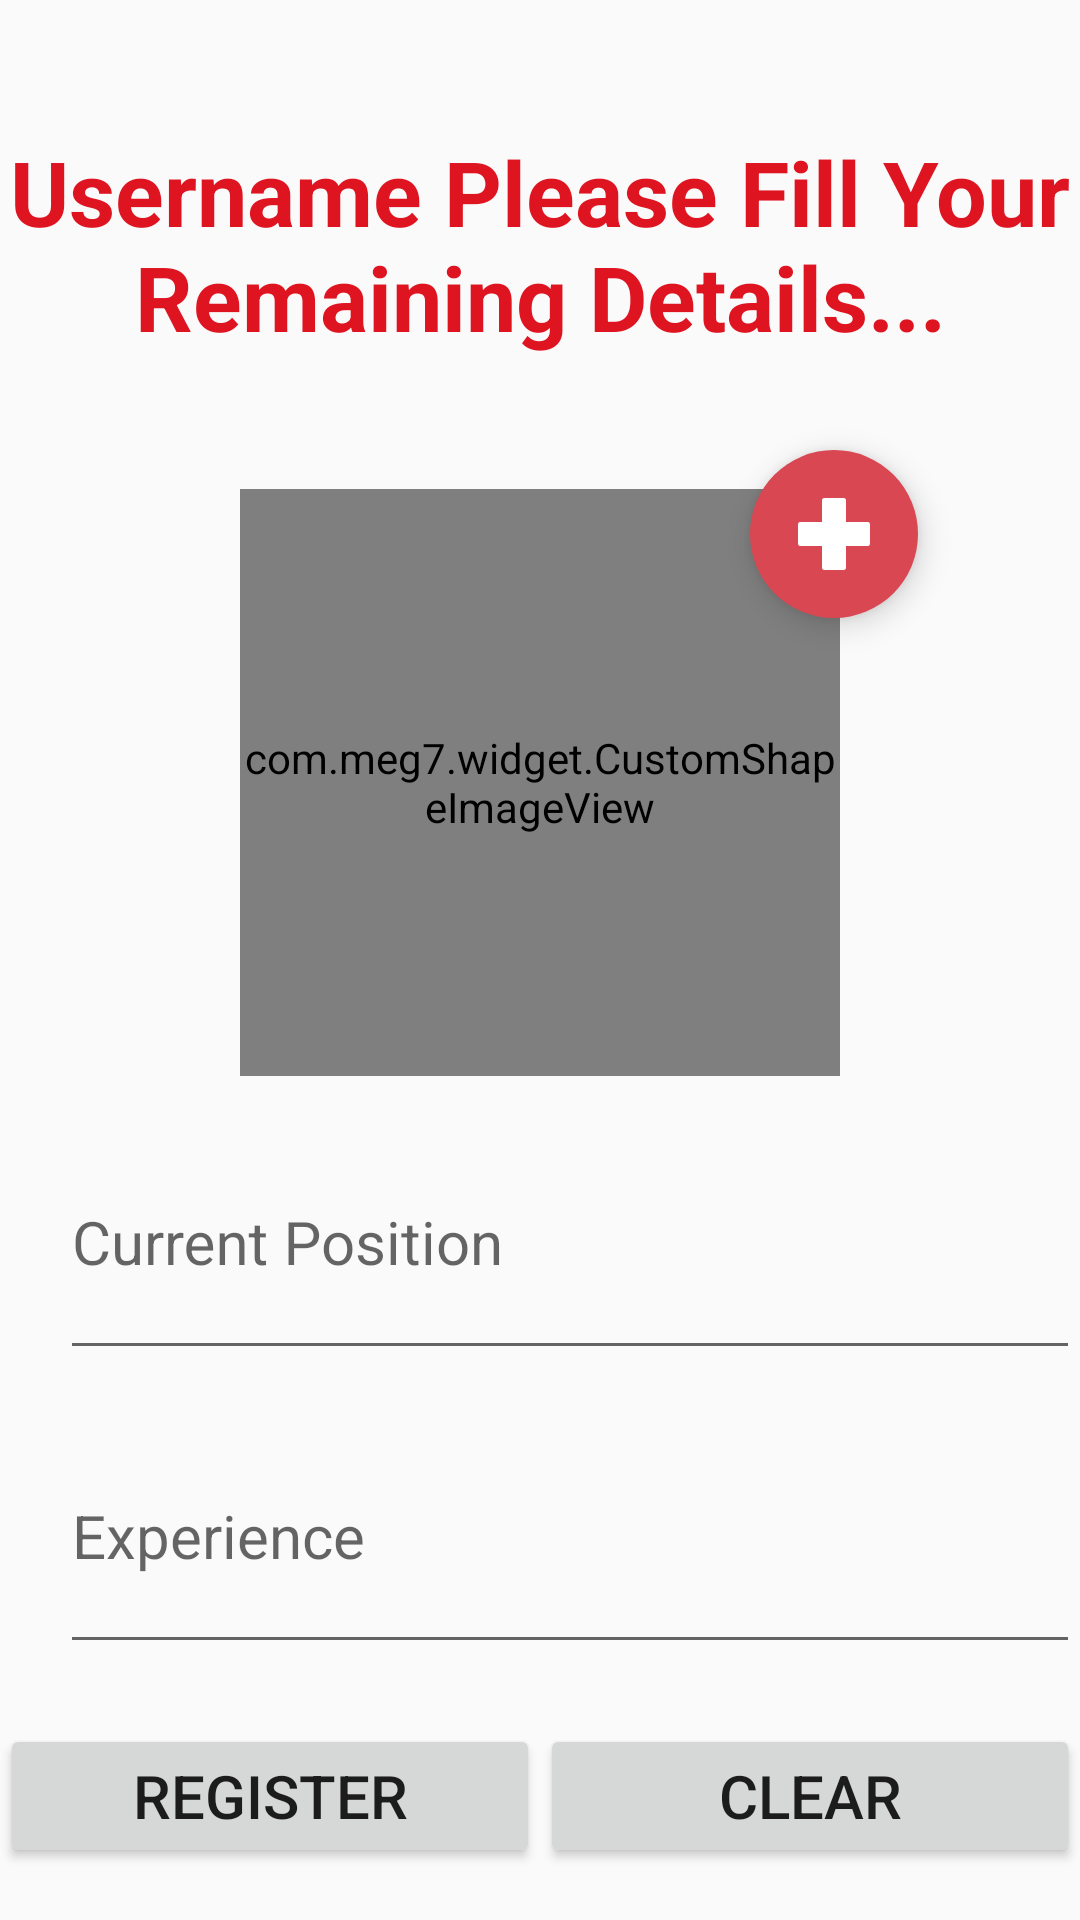

Android layout source for this screen:
<!-- AndroidManifest.xml: application theme AppTheme -->
<!-- res/layout/activity_expert_registration_remaining.xml -->
<?xml version="1.0" encoding="utf-8"?>
<RelativeLayout xmlns:android="http://schemas.android.com/apk/res/android"
    xmlns:app="http://schemas.android.com/apk/res-auto"
    xmlns:tools="http://schemas.android.com/tools"
    android:layout_width="match_parent"
    android:layout_height="match_parent"
    android:weightSum="10"
    tools:context="com.example.admin.questdairy.ExpertRegistrationRemaining">
    <android.support.design.widget.FloatingActionButton
        android:id="@+id/fab"
        android:layout_width="wrap_content"
        android:layout_height="wrap_content"
        android:layout_marginTop="150dp"
        android:layout_marginLeft="250dp"
        android:src="@drawable/ic_plus"
        app:backgroundTint="@color/blog_bg1"
        app:borderWidth="0dp"
        app:elevation="6dp"
        app:fabSize="normal"/>

<LinearLayout
    android:layout_width="match_parent"
    android:layout_height="match_parent"
    android:orientation="vertical">
    <LinearLayout
        android:layout_width="match_parent"
        android:layout_height="0dp"
        android:layout_weight="2.5" >
        <TextView
            android:layout_width="match_parent"
            android:layout_height="match_parent"
            android:text="Username Please Fill Your Remaining Details..."
            android:textSize="30dp"
            android:gravity="center"
            android:textColor="@color/spash_text"
            android:textStyle="bold"/>
    </LinearLayout>
    <LinearLayout
        android:layout_width="match_parent"
        android:layout_height="0dp"
        android:layout_weight="3"
       >
        <com.meg7.widget.CustomShapeImageView
            android:id="@+id/imageView1"
            android:layout_width="0dp"
            android:layout_height="match_parent"
            android:layout_weight="3"
            android:layout_marginLeft="80dp"
            android:layout_marginRight="80dp"
            android:src="@drawable/pro"
            app:shape="circle"
            android:scaleType="fitXY" />
    </LinearLayout>
<LinearLayout
    android:layout_width="match_parent"
    android:layout_height="0dp"
    android:layout_weight="1.5">
    <android.support.design.widget.TextInputLayout
        android:layout_width="match_parent"
        android:layout_height="match_parent">
        <EditText
            android:id="@+id/current_pos"
            android:layout_width="match_parent"
            android:layout_height="match_parent"
            android:hint="Current Position"
            android:textSize="@dimen/textview"
            android:layout_marginLeft="20dp"
            android:textColor="@color/spash_text"/>
    </android.support.design.widget.TextInputLayout>
</LinearLayout>
    <LinearLayout
        android:layout_width="match_parent"
        android:layout_height="0dp"
        android:layout_weight="1.5">
        <android.support.design.widget.TextInputLayout
            android:layout_width="match_parent"
            android:layout_height="match_parent">
            <EditText
                android:id="@+id/experience"
                android:layout_width="match_parent"
                android:layout_height="match_parent"
                android:hint="Experience"
                android:textSize="@dimen/textview"
                android:layout_marginLeft="20dp"
                android:textColor="@color/spash_text"/>
        </android.support.design.widget.TextInputLayout>
    </LinearLayout>
    <LinearLayout
        android:layout_width="match_parent"
        android:layout_height="0dp"
        android:layout_weight="1"
        android:layout_marginTop="20dp"
        android:weightSum="2">
        <Button
            android:id="@+id/btnreg"
            android:layout_width="0dp"
            android:layout_weight="1"
            android:text="Register"
            android:textSize="@dimen/button"
            android:layout_height="wrap_content" />
        <Button
            android:id="@+id/btnclr"
            android:layout_width="0dp"
            android:layout_weight="1"
            android:text="Clear"
            android:textSize="@dimen/button"
            android:layout_height="wrap_content" />
    </LinearLayout>
</LinearLayout>
</RelativeLayout>
<!-- resources referenced by this layout -->
<resources>
  <color name="blog_bg1">#d94852</color>
  <color name="spash_text">#df1421</color>
  <dimen name="button">20sp</dimen>
  <dimen name="textview">20sp</dimen>
  <!-- drawable ic_plus (drawable) -->
  <vector android:height="24dp" android:viewportHeight="297.0"
      android:viewportWidth="297.0" android:width="24dp" xmlns:android="http://schemas.android.com/apk/res/android">
      <path android:fillColor="#FFFFFF" android:pathData="M294.06,101.39c-1.85,-1.85 -4.36,-2.89 -6.98,-2.89l-88.62,0.01l0.01,-88.65c0,-2.62 -1.04,-5.13 -2.89,-6.98C193.74,1.04 191.23,0 188.62,0l-80.19,0.01c-5.45,0 -9.86,4.41 -9.86,9.86l-0.02,88.66L9.93,98.55c-5.45,0 -9.86,4.41 -9.86,9.86L0.05,188.63c0,2.62 1.04,5.13 2.89,6.98c1.85,1.85 4.36,2.89 6.98,2.89l88.62,-0.01l-0.01,88.65c0,2.62 1.04,5.13 2.89,6.98c1.85,1.85 4.36,2.89 6.98,2.89l80.19,-0.02c5.45,0 9.86,-4.41 9.86,-9.86l0.01,-88.66l88.63,-0.02c5.45,0 9.86,-4.41 9.86,-9.86l0.01,-80.22C296.95,105.75 295.91,103.25 294.06,101.39z"/>
  </vector>
  <style name="AppTheme" parent="Theme.AppCompat.Light.DarkActionBar">
          
          <item name="colorPrimary">@color/colorPrimary</item>
          <item name="colorPrimaryDark">@color/colorPrimaryDark</item>
          <item name="colorAccent">@color/colorAccent</item>
      </style>
  <color name="colorPrimary">#f90515</color>
  <color name="colorPrimaryDark">#7c030a</color>
  <color name="colorAccent">#FF4081</color>
</resources>
